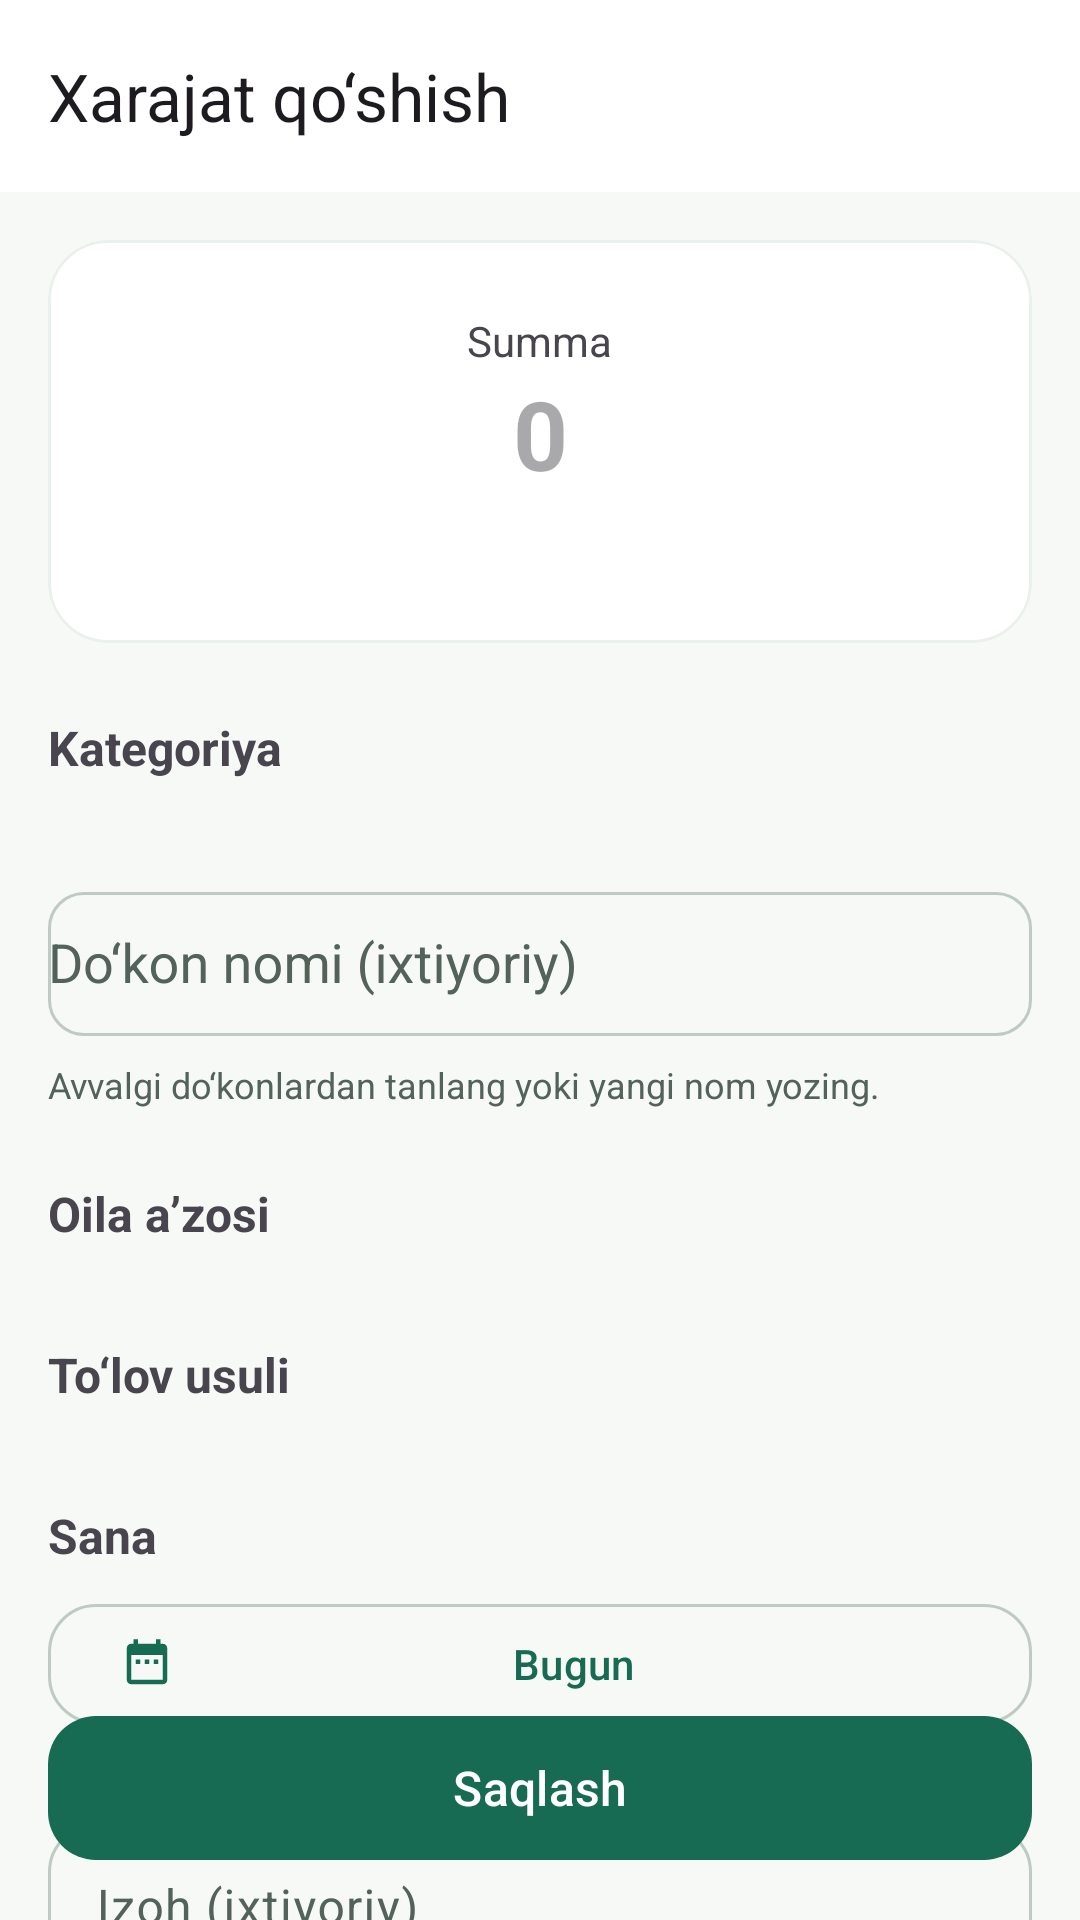

Here is an Android app screen rendered from its layout file. Give the layout XML and the strings, colors and styles it references.
<!-- AndroidManifest.xml: application theme Theme.Xarajatlar -->
<!-- res/layout/activity_manual_expense.xml -->
<?xml version="1.0" encoding="utf-8"?>
<androidx.coordinatorlayout.widget.CoordinatorLayout xmlns:android="http://schemas.android.com/apk/res/android"
    xmlns:tools="http://schemas.android.com/tools"
    xmlns:app="http://schemas.android.com/apk/res-auto"
    android:layout_width="match_parent"
    android:layout_height="match_parent"
    android:fitsSystemWindows="true">

    <com.google.android.material.appbar.AppBarLayout
        android:layout_width="match_parent"
        android:layout_height="wrap_content">

        <com.google.android.material.appbar.MaterialToolbar
            android:id="@+id/toolbar"
            android:layout_width="match_parent"
            android:layout_height="?attr/actionBarSize"
            app:navigationIcon="@drawable/ic_back"
            app:title="@string/ui_xarajat_qoshish" />

    </com.google.android.material.appbar.AppBarLayout>

    <androidx.core.widget.NestedScrollView
        android:layout_width="match_parent"
        android:layout_height="match_parent"
        app:layout_behavior="@string/appbar_scrolling_view_behavior">

        <LinearLayout
            android:layout_width="match_parent"
            android:layout_height="wrap_content"
            android:orientation="vertical"
            android:padding="@dimen/spacing_medium">

            
            <com.google.android.material.card.MaterialCardView
                android:layout_width="match_parent"
                android:layout_height="wrap_content"
                app:cardCornerRadius="@dimen/corner_radius_large"
                app:cardElevation="0dp">

                <LinearLayout
                    android:layout_width="match_parent"
                    android:layout_height="wrap_content"
                    android:gravity="center"
                    android:orientation="vertical"
                    android:padding="@dimen/spacing_large">

                    <com.google.android.material.textview.MaterialTextView
                        android:layout_width="wrap_content"
                        android:layout_height="wrap_content"
                        android:text="@string/ui_summa"
                        android:textColor="?android:textColorSecondary"
                        android:textSize="14sp" />

                    <com.google.android.material.textfield.TextInputEditText
                        android:id="@+id/amountInput"
                        android:layout_width="match_parent"
                        android:layout_height="wrap_content"
                        android:background="@null"
                        android:gravity="center"
                        android:hint="@string/ui_0"
                        android:inputType="numberDecimal"
                        android:textAlignment="center"
                        android:textColor="?colorPrimary"
                        android:textSize="32sp"
                        android:textStyle="bold" />

                    <com.google.android.material.textview.MaterialTextView
                        android:layout_width="wrap_content"
                        android:layout_height="wrap_content"
                        android:id="@+id/amountCurrencyText"
                        tools:text="so‘m"
                        android:textColor="?android:textColorSecondary"
                        android:textSize="18sp" />

                </LinearLayout>

            </com.google.android.material.card.MaterialCardView>

            
            <com.google.android.material.textview.MaterialTextView
                android:layout_width="wrap_content"
                android:layout_height="wrap_content"
                android:layout_marginTop="@dimen/spacing_large"
                android:layout_marginBottom="@dimen/spacing_small"
                android:text="@string/ui_kategoriya"
                android:textSize="16sp"
                android:textStyle="bold" />

            <androidx.recyclerview.widget.RecyclerView
                android:id="@+id/categoryGrid"
                android:layout_width="match_parent"
                android:layout_height="wrap_content"
                android:nestedScrollingEnabled="false" />

            <com.google.android.material.textfield.TextInputLayout
                style="@style/Widget.Xarajatlar.Input"
                android:layout_width="match_parent"
                android:layout_height="wrap_content"
                android:layout_marginTop="@dimen/spacing_large"
                android:hint="@string/shop_name_optional">

                <AutoCompleteTextView
                    android:id="@+id/shopNameInput"
                    android:layout_width="match_parent"
                    android:layout_height="wrap_content"
                    android:minHeight="48dp"
                    android:inputType="textCapWords"
                    android:singleLine="true" />
            </com.google.android.material.textfield.TextInputLayout>

            <TextView
                android:layout_width="match_parent"
                android:layout_height="wrap_content"
                android:layout_marginTop="@dimen/spacing_small"
                android:text="@string/shop_name_help"
                android:textColor="?colorOnSurfaceVariant"
                android:textSize="@dimen/text_caption" />

            
            <com.google.android.material.textview.MaterialTextView
                android:layout_width="wrap_content"
                android:layout_height="wrap_content"
                android:layout_marginTop="@dimen/spacing_large"
                android:layout_marginBottom="@dimen/spacing_small"
                android:text="@string/ui_oila_azosi"
                android:textSize="16sp"
                android:textStyle="bold" />

            <com.google.android.material.chip.ChipGroup
                android:id="@+id/familyMemberChips"
                android:layout_width="match_parent"
                android:layout_height="wrap_content"
                app:singleSelection="true" />

            <com.google.android.material.textview.MaterialTextView
                android:layout_width="wrap_content" android:layout_height="wrap_content"
                android:layout_marginTop="@dimen/spacing_large"
                android:layout_marginBottom="@dimen/spacing_small"
                android:text="@string/ui_tolov_usuli" android:textSize="16sp" android:textStyle="bold" />

            <com.google.android.material.chip.ChipGroup
                android:id="@+id/paymentMethodChips" android:layout_width="match_parent"
                android:layout_height="wrap_content" app:singleSelection="true" />

            <com.google.android.material.textview.MaterialTextView
                android:layout_width="wrap_content" android:layout_height="wrap_content"
                android:layout_marginTop="@dimen/spacing_large"
                android:layout_marginBottom="@dimen/spacing_small"
                android:text="@string/ui_sana" android:textSize="16sp" android:textStyle="bold" />

            <com.google.android.material.button.MaterialButton
                android:id="@+id/dateButton" style="@style/Widget.Material3.Button.OutlinedButton"
                android:layout_width="match_parent" android:layout_height="wrap_content"
                android:text="@string/ui_bugun" app:icon="@drawable/ic_calendar"
                app:cornerRadius="@dimen/corner_radius_medium" />

            
            <com.google.android.material.textfield.TextInputLayout
                android:layout_width="match_parent"
                android:layout_height="wrap_content"
                android:layout_marginTop="@dimen/spacing_large"
                android:hint="@string/note_optional"
                app:boxCornerRadiusBottomEnd="@dimen/corner_radius_medium"
                app:boxCornerRadiusBottomStart="@dimen/corner_radius_medium"
                app:boxCornerRadiusTopEnd="@dimen/corner_radius_medium"
                app:boxCornerRadiusTopStart="@dimen/corner_radius_medium"
                style="@style/Widget.Material3.TextInputLayout.OutlinedBox">

                <com.google.android.material.textfield.TextInputEditText
                    android:id="@+id/noteInput"
                    android:layout_width="match_parent"
                    android:layout_height="wrap_content"
                    android:inputType="text"
                    android:maxLength="100" />

            </com.google.android.material.textfield.TextInputLayout>

            
            <View
                android:layout_width="match_parent"
                android:layout_height="72dp" />

        </LinearLayout>

    </androidx.core.widget.NestedScrollView>

    
    <com.google.android.material.button.MaterialButton
        android:id="@+id/saveButton"
        android:layout_width="match_parent"
        android:layout_height="56dp"
        android:layout_gravity="bottom"
        android:layout_margin="@dimen/spacing_medium"
        android:text="@string/ui_saqlash"
        android:textSize="16sp"
        app:cornerRadius="@dimen/corner_radius_medium" />

</androidx.coordinatorlayout.widget.CoordinatorLayout>
<!-- resources referenced by this layout -->
<resources>
  <dimen name="corner_radius_large">20dp</dimen>
  <dimen name="corner_radius_medium">16dp</dimen>
  <dimen name="spacing_large">24dp</dimen>
  <dimen name="spacing_medium">16dp</dimen>
  <dimen name="spacing_small">8dp</dimen>
  <dimen name="text_caption">12sp</dimen>
  <!-- drawable ic_calendar (drawable) -->
  <vector xmlns:android="http://schemas.android.com/apk/res/android"
      android:width="24dp"
      android:height="24dp"
      android:viewportWidth="24"
      android:viewportHeight="24"
      android:tint="?attr/colorControlNormal">
      <path
          android:fillColor="@android:color/white"
          android:pathData="M19,3h-1L18,1h-2v2L8,3L8,1L6,1v2L5,3c-1.11,0 -1.99,0.9 -1.99,2L3,19c0,1.1 0.89,2 2,2h14c1.1,0 2,-0.9 2,-2L21,5c0,-1.1 -0.9,-2 -2,-2zM19,19L5,19L5,8h14v11zM9,10L7,10v2h2v-2zM13,10h-2v2h2v-2zM17,10h-2v2h2v-2z"/>
  </vector>
  <string name="note_optional">Izoh (ixtiyoriy)</string>
  <string name="shop_name_help">Avvalgi do‘konlardan tanlang yoki yangi nom yozing.</string>
  <string name="shop_name_optional">Do‘kon nomi (ixtiyoriy)</string>
  <string name="ui_0" translatable="false">0</string>
  <string name="ui_bugun">Bugun</string>
  <string name="ui_kategoriya">Kategoriya</string>
  <string name="ui_oila_azosi">Oila a’zosi</string>
  <string name="ui_sana">Sana</string>
  <string name="ui_saqlash">Saqlash</string>
  <string name="ui_summa">Summa</string>
  <string name="ui_tolov_usuli">To‘lov usuli</string>
  <string name="ui_xarajat_qoshish">Xarajat qo‘shish</string>
  <style name="Widget.Xarajatlar.Input" parent="Widget.Material3.TextInputLayout.OutlinedBox">
          <item name="boxCornerRadiusTopStart">@dimen/corner_radius_small</item>
          <item name="boxCornerRadiusTopEnd">@dimen/corner_radius_small</item>
          <item name="boxCornerRadiusBottomStart">@dimen/corner_radius_small</item>
          <item name="boxCornerRadiusBottomEnd">@dimen/corner_radius_small</item>
      </style>
  <dimen name="corner_radius_small">12dp</dimen>
  <color name="app_primary">#176B52</color>
  <color name="app_primary_container">#D9F2E5</color>
  <color name="app_on_primary">#FFFFFF</color>
  <color name="app_on_primary_container">#123D30</color>
  <color name="teal_700">#FF018786</color>
  <color name="app_surface">#FFFFFF</color>
  <color name="app_text">#17231D</color>
  <color name="app_surface_variant">#EAF0EB</color>
  <color name="app_background">#F7F9F6</color>
  <color name="app_text_secondary">#536359</color>
  <color name="app_outline">#BFCBC2</color>
  <style name="Widget.Xarajatlar.CardView" parent="Widget.Material3.CardView.Filled">
          <item name="cardCornerRadius">@dimen/corner_radius_large</item>
          <item name="cardElevation">0dp</item>
          <item name="strokeWidth">1dp</item>
          <item name="strokeColor">@color/app_surface_variant</item>
          <item name="cardBackgroundColor">@color/app_surface</item>
      </style>
  <style name="Widget.Xarajatlar.Button" parent="Widget.Material3.Button">
          <item name="android:minHeight">48dp</item>
          <item name="cornerRadius">@dimen/corner_radius_medium</item>
      </style>
  <style name="ShapeAppearance.Xarajatlar.SmallComponent" parent="ShapeAppearance.Material3.SmallComponent">
          <item name="cornerSize">@dimen/corner_radius_small</item>
      </style>
  <style name="ShapeAppearance.Xarajatlar.MediumComponent" parent="ShapeAppearance.Material3.MediumComponent">
          <item name="cornerSize">@dimen/corner_radius_medium</item>
      </style>
  <style name="ShapeAppearance.Xarajatlar.LargeComponent" parent="ShapeAppearance.Material3.LargeComponent">
          <item name="cornerSize">@dimen/corner_radius_large</item>
      </style>
</resources>
